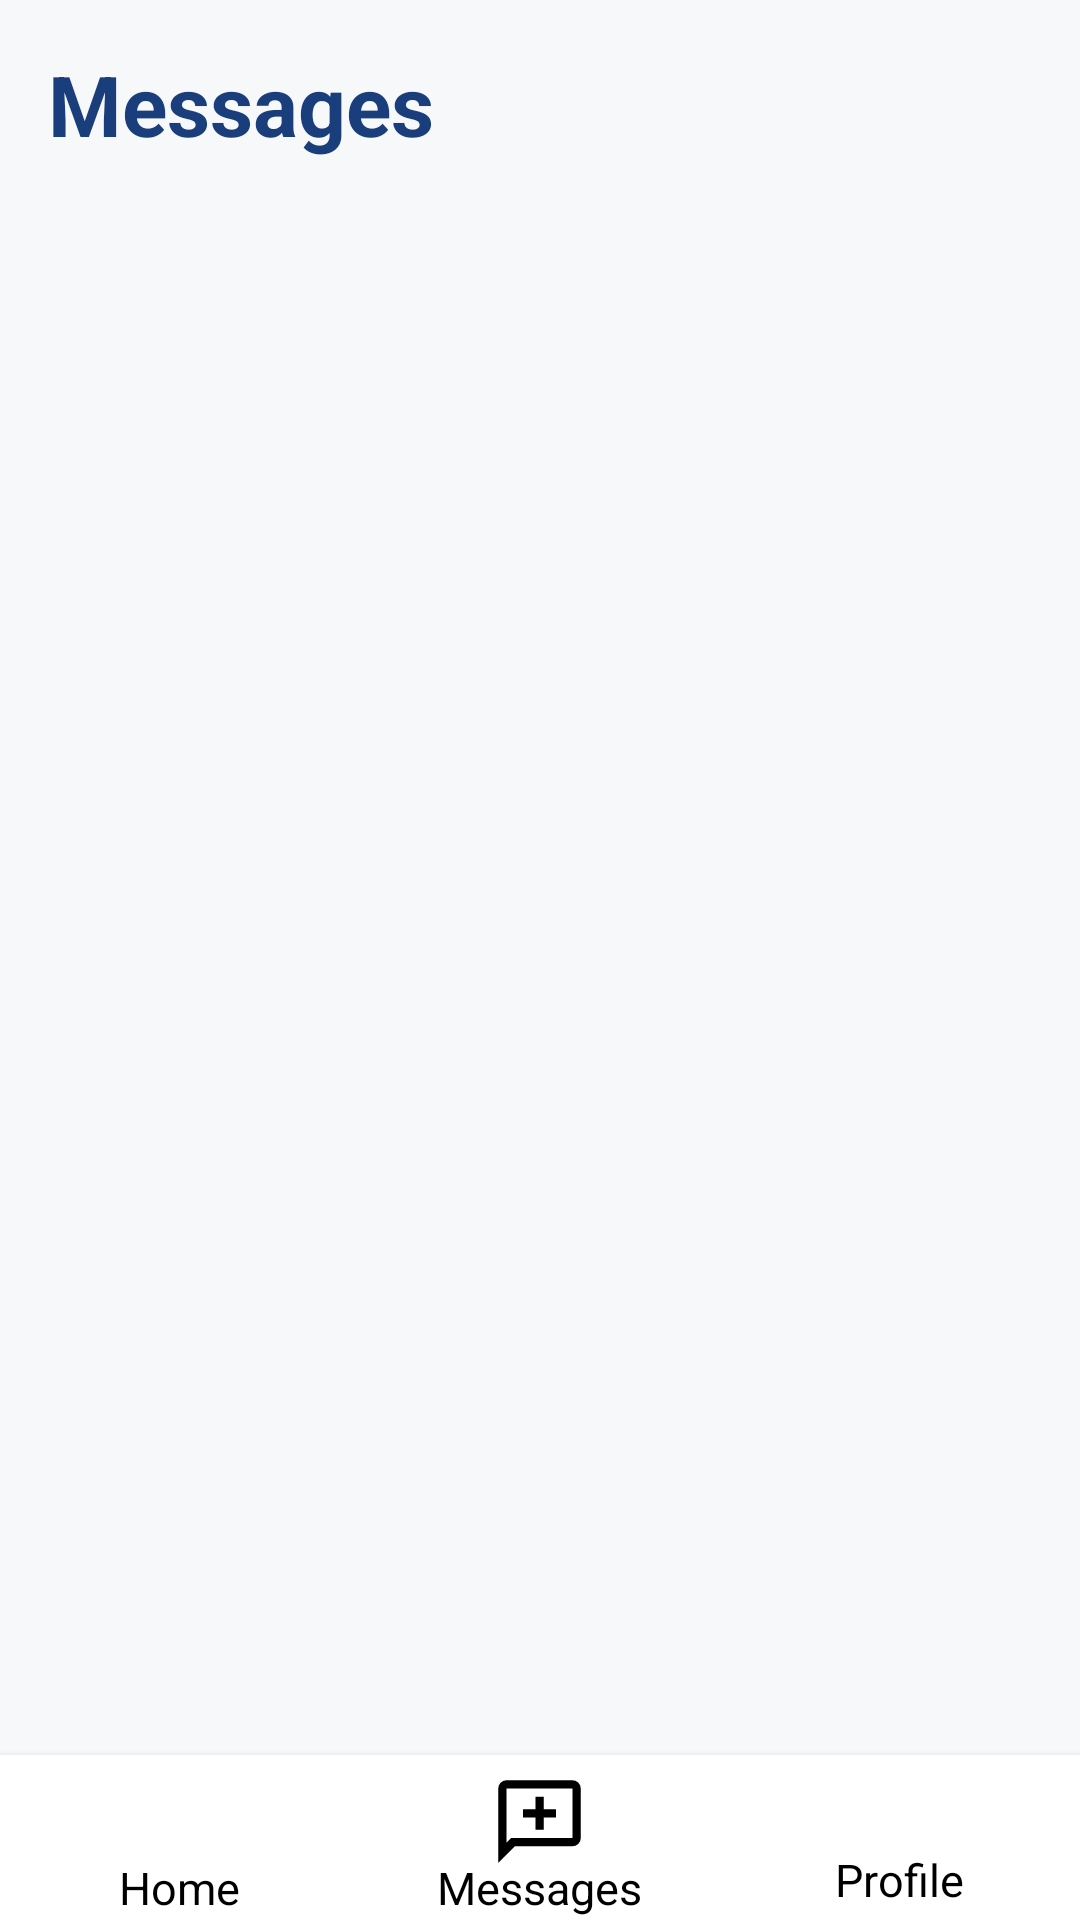

Android layout source for this screen:
<!-- AndroidManifest.xml: application theme Theme.TutorVerse -->
<!-- res/layout/activity_inbox.xml -->
<?xml version="1.0" encoding="utf-8"?>
<RelativeLayout xmlns:android="http://schemas.android.com/apk/res/android"
    android:id="@+id/main"
    android:layout_width="match_parent"
    android:layout_height="match_parent"
    android:orientation="vertical"
    android:background="#F7F8FA">

    <LinearLayout
        android:id="@+id/inboxContent"
        android:layout_width="match_parent"
        android:layout_height="match_parent"
        android:orientation="vertical"
        android:layout_above="@+id/bottomNav"
        android:paddingTop="16dp"
        android:paddingHorizontal="16dp"
        android:paddingBottom="10dp">

        <LinearLayout
            android:layout_width="match_parent"
            android:layout_height="wrap_content"
            android:orientation="horizontal"
            android:gravity="center_vertical"
            android:layout_marginBottom="20dp">

            <TextView
                android:text="@string/messages"
                android:textSize="28sp"
                android:textStyle="bold"
                android:textColor="#1A3D7C"
                android:layout_width="wrap_content"
                android:layout_height="wrap_content" />

            <View
                android:layout_width="0dp"
                android:layout_height="1dp"
                android:layout_weight="1" />
        </LinearLayout>

        <ListView
            android:id="@+id/lvInbox"
            android:layout_width="match_parent"
            android:layout_height="0dp"
            android:layout_weight="1"
            android:divider="@null" />
    </LinearLayout>

    
    <include
        android:id="@+id/bottomNav"
        layout="@layout/bottom_nav"
        android:layout_alignParentBottom="true"
        android:layout_width="match_parent"
        android:layout_height="55dp" />
</RelativeLayout>
<!-- res/layout/bottom_nav.xml (included above) -->
<?xml version="1.0" encoding="utf-8"?>
<LinearLayout xmlns:android="http://schemas.android.com/apk/res/android"
    xmlns:app="http://schemas.android.com/apk/res-auto"
    android:id="@+id/bottomNav"
    android:layout_width="match_parent"
    android:layout_height="55dp"
    android:layout_alignParentBottom="true"
    android:orientation="horizontal"
    android:background="#FFFFFF"
    android:elevation="4dp">

    <LinearLayout
        android:id="@+id/btnDashBoard"
        android:layout_width="0dp"
        android:layout_height="match_parent"
        android:layout_weight="1"
        android:orientation="vertical"
        android:gravity="center"
        android:clickable="true"
        android:foreground="?attr/selectableItemBackgroundBorderless">

        <ImageView
            android:layout_width="35dp"
            android:layout_height="33dp"
            android:layout_marginTop="5dp"
            app:srcCompat="@drawable/outline_add_home_24"/>

        <TextView
            android:layout_width="wrap_content"
            android:layout_height="wrap_content"
            android:text="@string/home"
            android:textSize="15sp"
            android:layout_marginTop="-5dp"
            android:textColor="#000000" />
    </LinearLayout>

    <FrameLayout
        android:layout_width="0dp"
        android:layout_height="match_parent"
        android:layout_weight="1">

        <LinearLayout
            android:id="@+id/btnInbox"
            android:layout_width="match_parent"
            android:layout_height="match_parent"
            android:orientation="vertical"
            android:gravity="center"
            android:clickable="true"
            android:foreground="?attr/selectableItemBackgroundBorderless">

            <ImageView
                android:layout_width="35dp"
                android:layout_height="33dp"
                android:layout_marginTop="5dp"
                app:srcCompat="@drawable/outline_add_comment_24" />

            <TextView
                android:layout_width="wrap_content"
                android:layout_height="wrap_content"
                android:text="@string/messages"
                android:textSize="15sp"
                android:layout_marginTop="-5dp"
                android:textColor="#000000" />
        </LinearLayout>

        <TextView
            android:id="@+id/tvUnreadBadge"
            android:layout_width="18dp"
            android:layout_height="18dp"
            android:background="@drawable/bg_badge"
            android:text="1"
            android:textColor="#FFFFFF"
            android:textSize="10sp"
            android:textStyle="bold"
            android:gravity="center"
            android:layout_gravity="end|top"
            android:layout_marginEnd="4dp"
            android:layout_marginTop="4dp"
            android:visibility="gone"
            android:elevation="4dp" />
    </FrameLayout>

    <LinearLayout
        android:id="@+id/btnEditProfile"
        android:layout_width="0dp"
        android:layout_height="match_parent"
        android:layout_weight="1"
        android:orientation="vertical"
        android:gravity="center"
        android:clickable="true"
        android:foreground="?attr/selectableItemBackgroundBorderless">

        <ImageView
            android:layout_width="35dp"
            android:layout_height="33dp"
            app:srcCompat="@drawable/round_account_circle_24"
            />

        <TextView
            android:layout_width="wrap_content"
            android:layout_height="wrap_content"
            android:text="@string/profile"
            android:textSize="15sp"
            android:layout_marginTop="-5dp"
            android:textColor="#000000" />
    </LinearLayout>

</LinearLayout>
<!-- resources referenced by this layout -->
<resources>
  <!-- drawable bg_badge (drawable) -->
  <?xml version="1.0" encoding="utf-8"?>
  <shape xmlns:android="http://schemas.android.com/apk/res/android" android:shape="oval">
      <solid android:color="#D32F2F" /> <size android:width="20dp" android:height="20dp" />
  </shape>
  <!-- drawable outline_add_comment_24 (drawable) -->
  <vector xmlns:android="http://schemas.android.com/apk/res/android" android:height="24dp" android:tint="#000000" android:viewportHeight="960" android:viewportWidth="960" android:width="24dp">
  
      <path android:fillColor="@android:color/white" android:pathData="M440,560L520,560L520,440L640,440L640,360L520,360L520,240L440,240L440,360L320,360L320,440L440,440L440,560ZM80,880L80,160Q80,127 103.5,103.5Q127,80 160,80L800,80Q833,80 856.5,103.5Q880,127 880,160L880,640Q880,673 856.5,696.5Q833,720 800,720L240,720L80,880ZM206,640L800,640Q800,640 800,640Q800,640 800,640L800,160Q800,160 800,160Q800,160 800,160L160,160Q160,160 160,160Q160,160 160,160L160,685L206,640ZM160,640L160,640L160,160Q160,160 160,160Q160,160 160,160L160,160Q160,160 160,160Q160,160 160,160L160,640Q160,640 160,640Q160,640 160,640Z"/>
  
  </vector>
  <string name="home">Home</string>
  <string name="messages">Messages</string>
  <string name="profile">Profile</string>
  <style name="Theme.TutorVerse" parent="Base.Theme.TutorVerse" />
  <style name="Base.Theme.TutorVerse" parent="Theme.Material3.DayNight.NoActionBar">
          
          
      </style>
</resources>
